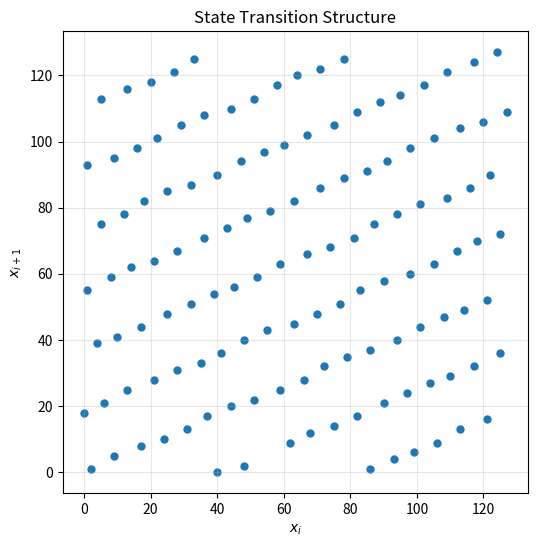

Recreate this plot in Python.
# ══════════════════════════════════════════════════════════════════════════════
# PseudoRandom Number Generators (PRNG)

# Non-Congruential Methods:
#   - Middle-Square Method
#   - Middle-Product Method
#   - Constant Multiplier Method

# Congruential Methods:
#   Linear:
#       - Linear Congruential Generator (LCG)
#       - Multiplicative Congruential Generator
#       - Additive Congruential Generator
#   Non-Linear:
#       - Quadratic Congruential Generator
#       - Blum Blum Shub Generator (Cryptographic PRNG)
# ══════════════════════════════════════════════════════════════════════════════

import numpy as np

# ── Parameters ────────────────────────────────────────────────────────────────
x_0 = 55
a = 37
c = 19
m = 128

# ── Initial Conditions ────────────────────────────────────────────────────────
x_i = x_0
seen = set()
results = np.empty(m)
n = 0

while x_i not in seen:
    seen.add(x_i)
    x_i = (a * x_i + c) % m
    r_i = round(x_i / (m - 1), 4)
    results[n] = r_i
    n += 1

results = results[:n]

print("=" * 34)
print(f"  {'Statistic':<20} {'Value':>8}")
print("=" * 34)
print(f"  {'Count':<20} {n:>8}")
print(f"  {'Mean':<20} {results.mean():>8.4f}")
print(f"  {'Minimum':<20} {results.min():>8.4f}")
print(f"  {'Maximum':<20} {results.max():>8.4f}")
print(f"  {'Std Deviation':<20} {results.std():>8.4f}")
print("=" * 34)

print(results)

import matplotlib.pyplot as plt

x = results[:-1]
y = results[1:]

states = (results * 127).astype(int)

plt.figure(figsize=(6, 6))
plt.scatter(states[:-1], states[1:], s=25)
plt.xlabel(r"$x_i$")
plt.ylabel(r"$x_{i+1}$")
plt.title("State Transition Structure")
plt.grid(True, alpha=0.3)
plt.show()
